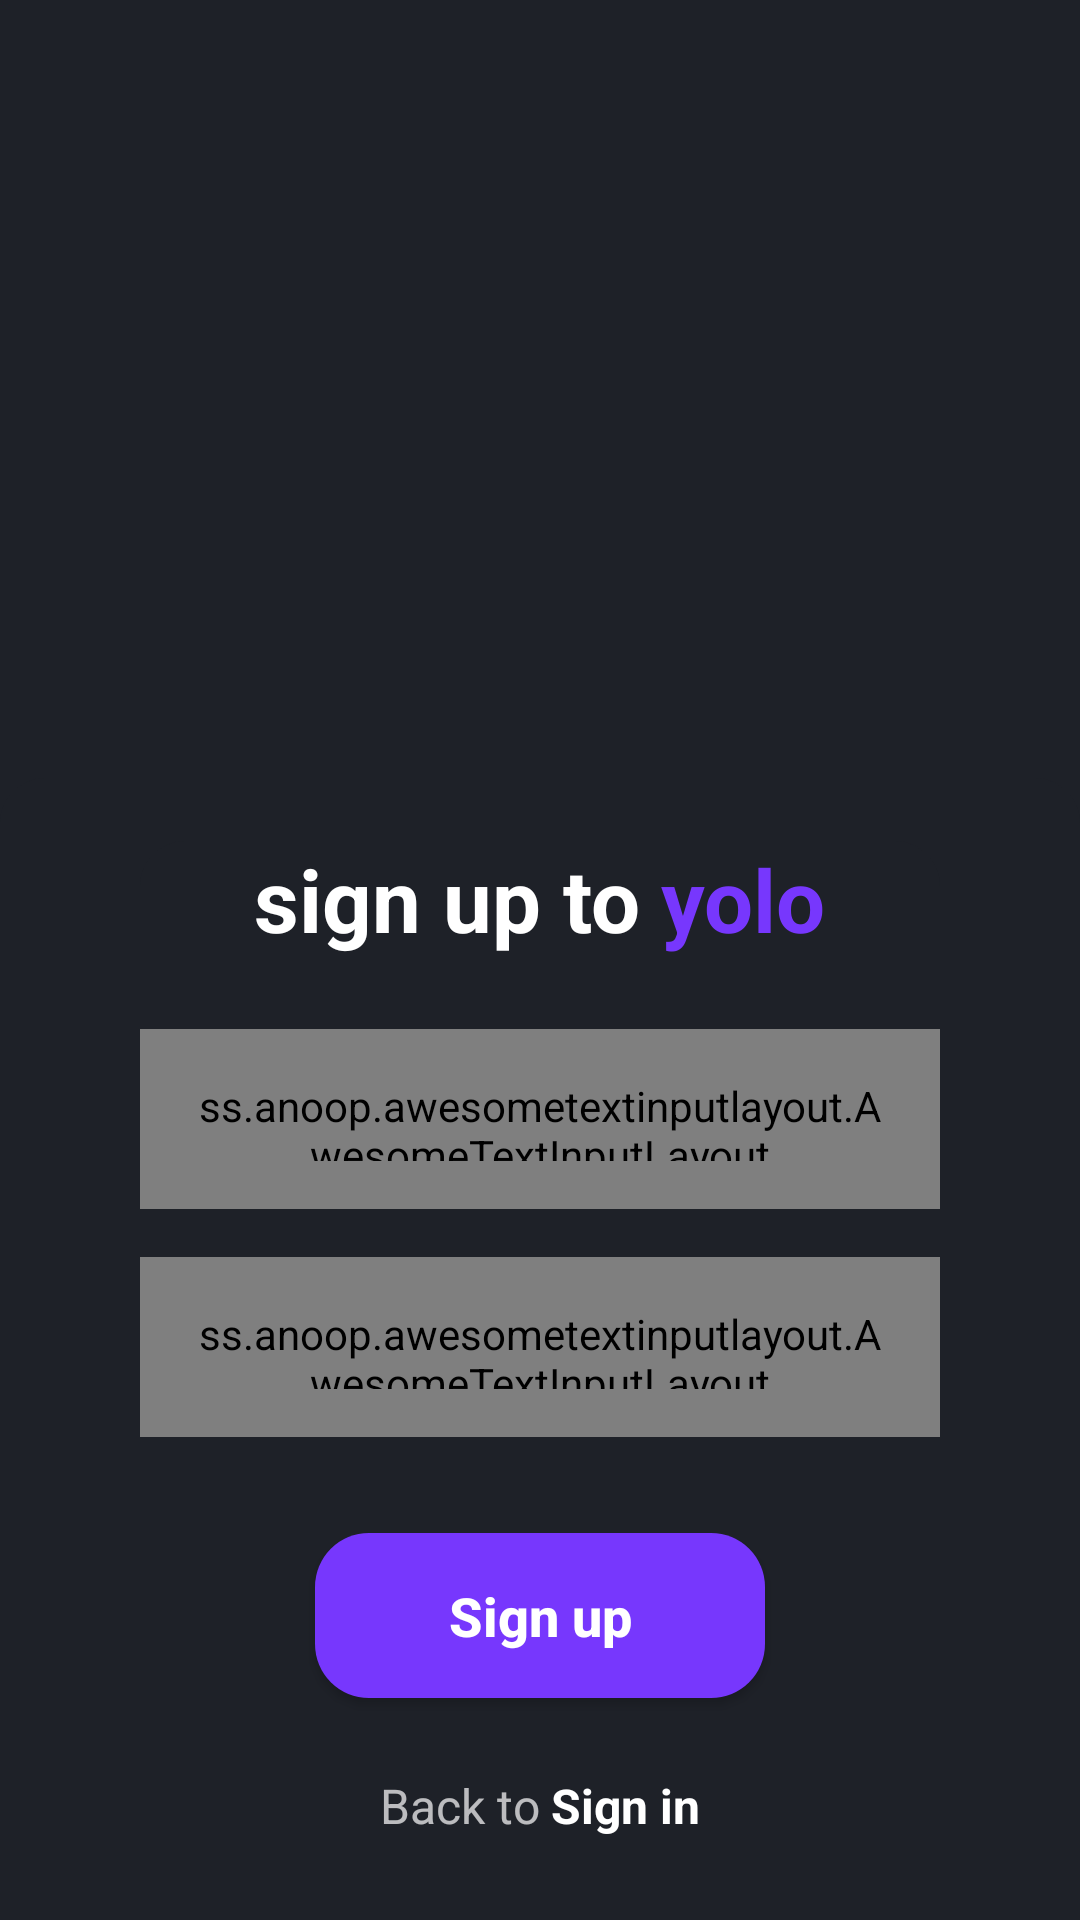

Here is an Android app screen rendered from its layout file. Give the layout XML and the strings, colors and styles it references.
<!-- AndroidManifest.xml: application theme Theme.Collaction -->
<!-- res/layout/fragment_register_emailpass.xml -->
<?xml version="1.0" encoding="utf-8"?>
<androidx.constraintlayout.widget.ConstraintLayout
    xmlns:android="http://schemas.android.com/apk/res/android"
    android:layout_width="match_parent"
    android:layout_height="match_parent"
    xmlns:tools="http://schemas.android.com/tools"
    tools:context=".fragments.login.EmailFragment"
    xmlns:app="http://schemas.android.com/apk/res-auto">
    <androidx.constraintlayout.widget.ConstraintLayout
        android:layout_width="match_parent"
        android:layout_height="wrap_content"
        android:paddingTop="21dp"
        android:paddingBottom="18dp"
        android:paddingStart="32dp"
        android:paddingEnd="32dp"
        android:orientation="vertical"
        android:gravity="center"
        android:background="@drawable/bottom_nav_background"
        app:layout_constraintBottom_toBottomOf="parent">
        <androidx.constraintlayout.widget.Guideline
            android:id="@+id/guideLoginStart"
            android:layout_width="wrap_content"
            android:layout_height="wrap_content"
            android:orientation="vertical"
            app:layout_constraintGuide_percent="0.05"/>
        <androidx.constraintlayout.widget.Guideline
            android:id="@+id/guideLoginEnd"
            android:layout_width="wrap_content"
            android:layout_height="wrap_content"
            android:orientation="vertical"
            app:layout_constraintGuide_percent="0.95"/>
        <LinearLayout
            android:layout_width="0dp"
            android:layout_height="match_parent"
            android:orientation="vertical"
            android:gravity="center"
            android:background="@drawable/bottom_nav_background"
            app:layout_constraintStart_toStartOf="@id/guideLoginStart"
            app:layout_constraintEnd_toEndOf="@id/guideLoginEnd">
            <LinearLayout
                android:layout_width="match_parent"
                android:layout_height="wrap_content"
                android:orientation="horizontal"
                android:gravity="center"
                android:layout_marginBottom="8dp">
                <TextView
                    android:layout_width="wrap_content"
                    android:layout_height="wrap_content"
                    android:text="sign up to "
                    android:textSize="29sp"
                    android:textStyle="bold"
                    android:textColor="@color/white"
                    android:gravity="center"/>
                <TextView
                    android:layout_width="wrap_content"
                    android:layout_height="wrap_content"
                    android:text="yolo"
                    android:textSize="29sp"
                    android:textStyle="bold"
                    android:textColor="@color/purple"
                    android:gravity="center"/>
            </LinearLayout>

            <ss.anoop.awesometextinputlayout.AwesomeTextInputLayout
                android:layout_width="match_parent"
                android:layout_height="60dp"
                android:layout_marginTop="16dp"
                app:borderColor="@color/purple"
                app:borderWidth="1dp"
                app:cornerRadius="15dp"
                android:padding="16dp">
                <EditText
                    android:id="@+id/email_text"
                    android:layout_width="match_parent"
                    android:layout_height="wrap_content"
                    android:layout_marginTop="3dp"
                    android:textColorHint="@color/gray"
                    android:gravity="center_vertical"
                    android:inputType="textEmailAddress"
                    android:hint="Email"
                    android:textSize="17sp"/>
            </ss.anoop.awesometextinputlayout.AwesomeTextInputLayout>
            <ss.anoop.awesometextinputlayout.AwesomeTextInputLayout
                android:layout_width="match_parent"
                android:layout_height="60dp"
                android:layout_marginTop="16dp"
                android:layout_marginBottom="32dp"
                app:borderColor="@color/purple"
                app:borderWidth="1dp"
                app:cornerRadius="15dp"
                android:padding="16dp">
                <EditText
                    android:id="@+id/password_text"
                    android:layout_width="match_parent"
                    android:layout_height="wrap_content"
                    android:layout_marginTop="3dp"
                    android:textColorHint="@color/gray"
                    android:gravity="center_vertical"
                    android:inputType="textVisiblePassword"
                    android:hint="Password"
                    android:textSize="17sp"/>
            </ss.anoop.awesometextinputlayout.AwesomeTextInputLayout>

            <androidx.appcompat.widget.AppCompatButton
                android:id="@+id/sign_up_btn"
                android:layout_width="150dp"
                android:layout_height="55dp"
                android:layout_marginBottom="16dp"
                android:background="@drawable/btn_background"
                android:text="Sign up"
                android:textSize="18sp"
                android:textAllCaps="false"
                android:textStyle="bold"/>
            <LinearLayout
                android:id="@+id/back_btn"
                android:layout_width="match_parent"
                android:layout_height="wrap_content"
                android:gravity="center"
                android:orientation="horizontal">
                <TextView
                    android:layout_width="wrap_content"
                    android:layout_height="40dp"
                    android:text="Back to "
                    android:textAlignment="center"
                    android:gravity="center"
                    android:textSize="16sp"/>
                <TextView
                    android:layout_width="wrap_content"
                    android:layout_height="40dp"
                    android:text="Sign in"
                    android:textAlignment="center"
                    android:gravity="center"
                    android:textSize="16sp"
                    android:textColor="@color/white"
                    android:textStyle="bold"/>
            </LinearLayout>

        </LinearLayout>
    </androidx.constraintlayout.widget.ConstraintLayout>
</androidx.constraintlayout.widget.ConstraintLayout>
<!-- resources referenced by this layout -->
<resources>
  <color name="gray">#A9B6C6</color>
  <color name="purple">#7737FD</color>
  <color name="white">#FFFFFFFF</color>
  <!-- drawable bottom_nav_background (drawable) -->
  <?xml version="1.0" encoding="utf-8"?>
  <shape xmlns:android="http://schemas.android.com/apk/res/android">
  <solid android:color="#1E2128"/>
      <corners android:topLeftRadius="15dp" android:topRightRadius="15dp"/>
  </shape>
  <!-- drawable btn_background (drawable) -->
  <?xml version="1.0" encoding="utf-8"?>
  <selector xmlns:android="http://schemas.android.com/apk/res/android">
   <item>
       <shape android:shape="rectangle">
          <solid android:color="@color/purple"/>
           <corners android:radius="18dp"/>
       </shape>
   </item>
  </selector>
  <style name="Theme.Collaction" parent="Theme.MaterialComponents.NoActionBar">
          
          <item name="colorPrimary">@color/purple_500</item>
          <item name="colorPrimaryVariant">@color/black</item>
          <item name="colorOnPrimary">@color/white</item>
          
          <item name="colorSecondary">@color/teal_200</item>
          <item name="colorSecondaryVariant">@color/teal_700</item>
          <item name="colorOnSecondary">@color/white</item>
          
          <item name="android:statusBarColor" tools:targetApi="l">?attr/colorPrimaryVariant</item>
          <item name="android:navigationBarColor">#1E2128</item>
          <item name="android:windowBackground">@color/dark_gray</item>
          
      </style>
  <color name="purple_500">#FF6200EE</color>
  <color name="black">#FF000000</color>
  <color name="teal_200">#7737FD</color>
  <color name="teal_700">#7737FD</color>
  <color name="dark_gray">#1E2128</color>
</resources>
